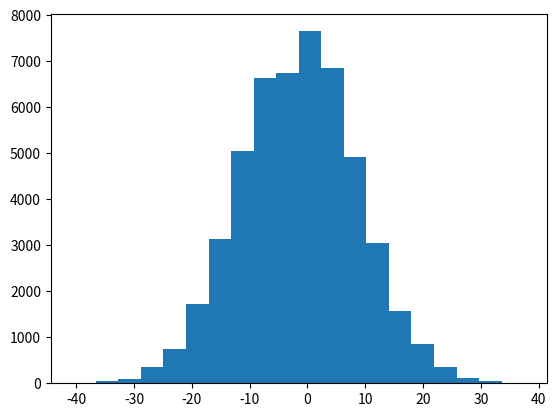

This figure's Python source:
#!/usr/bin/env python
# coding: utf-8

# In[1]:


# First, initialize variables that will be used throughout
# Reminder: python indicies start at 0, so I am burning the first two indices so the index of 2 matches up with the value of 2
suit = ['burn','burn','two','three','four','five','six','seven','eight','nine','ten','jack','queen','king','ace']
values=[0,0,2,3,4,5,6,7,8,9,10,10,10,10,11]

from matplotlib import pyplot as plt
from random import randint


# In[2]:


#initialize list that stores the profit results of each trial
trial_profit=[]
#loop through 50,000 trials of playing 100 hands each
for trial in range(50000):
    # Initialize player's winnings
    player_cash=0
    blackjack=0
    win=0
    loss=0
    standoff=0
    splits=0
    hands_played=0

    # Simulation of basic player strategy + splits
    for hands in range(100):
        #player bets $1 to start the game
        player_cash-=1
        hands_played+=1

        #reset totals to 0 at the start of the hand
        player_total=0
        dealer_total=0

        #reset the number of aces that can be used as soft cards to 0
        player_soft=0
        dealer_soft=0

        #reset natural blackjack indicator
        player_naturals=False
        dealer_naturals=False

        #reset split indicator
        split_ind=False

        #draw two random cards for each player and dealer
        player_1=randint(2,14)
        player_2=randint(2,14)
        dealer_up=randint(2,14)
        dealer_down=randint(2,14)

        #split strategy implementation
        if player_1==player_2:
            if player_1==14 or player_1==8:
                split_ind=True
            elif player_1==2 or player_1==3 or player_1==7:
                if dealer_up<8:
                    split_ind=True
            elif player_1==6:
                if dealer_up<=6:
                    split_ind=True


        #this gets a little bit complicated if the player ends up splitting
        #let's wrap the entire code below in an if statement so that we clearly separate the split scenario vs the non-split scenario

        if split_ind==False:

            #add a soft ace counter if any of the drawn cards are an ace
            if player_1==14:
                player_soft+=1
            if player_2==14:
                player_soft+=1
            if dealer_up==14:
                dealer_soft+=1
            if dealer_down==14:
                dealer_soft+=1

            #calculate the total value of each hand
            player_total=values[player_1]+values[player_2]
            dealer_total=values[dealer_up]+values[dealer_down]

            #if the dealer or player have 21 with just the first two cards, they have a natural blackjack
            if player_total==21:
                player_naturals=True
            if dealer_total==21:
                dealer_naturals=True





            #set targets for player_total based on dealer's up card
            if player_soft>0:
                target=18
            elif dealer_up>=7:
                target=17
            elif dealer_up>=4:
                target=12
            else:
                target=13




            #create a hitting loop while the player's total is less than the target. If the total equals the target or is higher, the loop breaks
            while(player_total)<target:
                hit=randint(2,14)

                #if the hit card is an ace, we must add one to the soft aces tally that can be flexed to 1
                if hit==14:
                    player_soft+=1

                #add the hit value to the total
                player_total+=values[hit]

                #if there is a bust, we must check if there is an ace that can be flexed to a value of 1
                if player_total>21:
                    if player_soft>0:
                        #subtract 10 to flex ace from 11 in value to 1
                        player_total-=10
                        #remove the ability to flex that ace
                        player_soft-=1
                    else:
                        pass

                #we need to reset targets every time at the end of the loop to account for soft cards being added in hits or flexed if the player busts
                if player_soft>0:
                    target=18
                elif dealer_up>=7:
                    target=17
                elif dealer_up>=4:
                    target=12
                else:
                    target=13






            #dealer strategy implementation: if total <=16, take a hit, otherwise, stand
            while(dealer_total)<=16:
                hit=randint(2,14)

                #if the hit card is an ace, we must add one to the soft aces tally that can be flexed to 1
                if hit==14:
                    dealer_soft+=1

                #add the hit value to the total
                dealer_total+=values[hit]

                #if there is a bust, we must check if there is an ace that can be flexed to a value of 1
                if dealer_total>21:
                    if dealer_soft>0:
                        #subtract 10 to flex ace from 11 in value to 1
                        dealer_total-=10
                        #remove the ability to flex that ace
                        dealer_soft-=1
                    else:
                        pass





            #payouts
            #if the player has a natural blackjack and the dealer does not, payout 1.5 times the bet and return the bet.
            if player_naturals==True:
                if dealer_naturals==False:
                    player_cash+=2.5
                    blackjack+=1
                    win+=1
                #if the dealer also has a natural blackjack, return the bet
                else:
                    player_cash+=1
                    standoff+=1

            #if we get to this point, the player does not have a natural blackjack
            #if the dealer has a natural blackjack, nothing is returned to the player. we only take action if the dealer does not have a natural blackjack
            elif dealer_naturals==False:
                #if the dealer busts and the player does not bust, the player wins
                if dealer_total>21:
                    if player_total<=21:
                        player_cash+=2
                        win+=1
                #if we get to this point, the dealer didn't bust. we check to see if the player busted first. if they didn't, proceed
                #if the player's total is greater than the dealer's, the player wins
                elif player_total<=21:
                    if player_total>dealer_total:
                        player_cash+=2
                        win+=1
                    #if the player's total equals the dealer's total, it's a standoff and the bet is returned
                    elif player_total==dealer_total:
                        player_cash+=1
                        standoff+=1

        #splitting scenario - player plays two hands, one with each of their split cards. they must bet an additional $1
        else:
            splits+=1
            player_cash-=1
            hands_played+=1

            #start with the dealer's hand, for simplicity in calculating winnings. even though this doesn't happen in real life, it won't affect our strategy in this simulation

            #add a soft ace counter if any of the drawn cards are an ace
            if dealer_up==14:
                dealer_soft+=1
            if dealer_down==14:
                dealer_soft+=1

            #calculate the total value of each hand
            dealer_total=values[dealer_up]+values[dealer_down]

            #if the dealer or player have 21 with just the first two cards, they have a natural blackjack
            if dealer_total==21:
                dealer_naturals=True

            #dealer strategy implementation: if total <=16, take a hit, otherwise, stand
            while(dealer_total)<=16:
                hit=randint(2,14)

                #if the hit card is an ace, we must add one to the soft aces tally that can be flexed to 1
                if hit==14:
                    dealer_soft+=1

                #add the hit value to the total
                dealer_total+=values[hit]

                #if there is a bust, we must check if there is an ace that can be flexed to a value of 1
                if dealer_total>21:
                    if dealer_soft>0:
                        #subtract 10 to flex ace from 11 in value to 1
                        dealer_total-=10
                        #remove the ability to flex that ace
                        dealer_soft-=1
                    else:
                        pass


            #now, play two hands with the player's split cards and calculate the result
            for split_hand in range(2):
                #reset totals to 0 at the start of the hand
                player_total=0

                #reset the number of aces that can be used as soft cards to 0
                player_soft=0

                #reset natural blackjack indicator
                player_naturals=False

                #player1=player_1 - this stays the same as before for the split
                player_2=randint(2,14)

                #add a soft ace counter if any of the drawn cards are an ace
                if player_1==14:
                    player_soft+=1
                if player_2==14:
                    player_soft+=1

                #calculate the total value of each hand
                player_total=values[player_1]+values[player_2]

                #if the dealer or player have 21 with just the first two cards, they have a natural blackjack
                if player_total==21:
                    player_naturals=True

                #set targets for player_total based on dealer's up card
                if player_soft>0:
                    target=18
                elif dealer_up>=7:
                    target=17
                elif dealer_up>=4:
                    target=12
                else:
                    target=13

                #create a hitting loop while the player's total is less than the target. If the total equals the target or is higher, the loop breaks
                while(player_total)<target:
                    hit=randint(2,14)

                    #if the hit card is an ace, we must add one to the soft aces tally that can be flexed to 1
                    if hit==14:
                        player_soft+=1

                    #add the hit value to the total
                    player_total+=values[hit]

                    #if there is a bust, we must check if there is an ace that can be flexed to a value of 1
                    if player_total>21:
                        if player_soft>0:
                            #subtract 10 to flex ace from 11 in value to 1
                            player_total-=10
                            #remove the ability to flex that ace
                            player_soft-=1
                        else:
                            pass

                    #we need to reset targets every time at the end of the loop to account for soft cards being added in hits or flexed if the player busts
                    if player_soft>0:
                        target=18
                    elif dealer_up>=7:
                        target=17
                    elif dealer_up>=4:
                        target=12
                    else:
                        target=13
                #payouts
                #if the player has a natural blackjack and the dealer does not, payout 1.5 times the bet and return the bet.
                if player_naturals==True:
                    if dealer_naturals==False:
                        player_cash+=2.5
                        blackjack+=1
                        win+=1
                    #if the dealer also has a natural blackjack, return the bet
                    else:
                        player_cash+=1
                        standoff+=1

                #if we get to this point, the player does not have a natural blackjack
                #if the dealer has a natural blackjack, nothing is returned to the player. we only take action if the dealer does not have a natural blackjack
                elif dealer_naturals==False:
                    #if the dealer busts and the player does not bust, the player wins
                    if dealer_total>21:
                        if player_total<=21:
                            player_cash+=2
                            win+=1
                    #if we get to this point, the dealer didn't bust. we check to see if the player busted first. if they didn't, proceed
                    #if the player's total is greater than the dealer's, the player wins
                    elif player_total<=21:
                        if player_total>dealer_total:
                            player_cash+=2
                            win+=1
                        #if the player's total equals the dealer's total, it's a standoff and the bet is returned
                        elif player_total==dealer_total:
                            player_cash+=1
                            standoff+=1
    trial_profit.append(player_cash)


# In[3]:


xbar=sum(trial_profit)/len(trial_profit)
s2 = sum([((x - xbar) ** 2) for x in trial_profit]) / len(trial_profit) 
s = s2 ** 0.5
n=50000
z=(1.960)
CI_high=xbar+z*s/(n**0.5)
CI_low=xbar-z*s/(n**0.5)
print('We are 95% confident that the player will gain between '+"${:,.2f}".format(CI_low)+' and '+"${:,.2f}".format(CI_high)+' from this strategy.')
plt.hist(trial_profit, 20)
plt.show()

